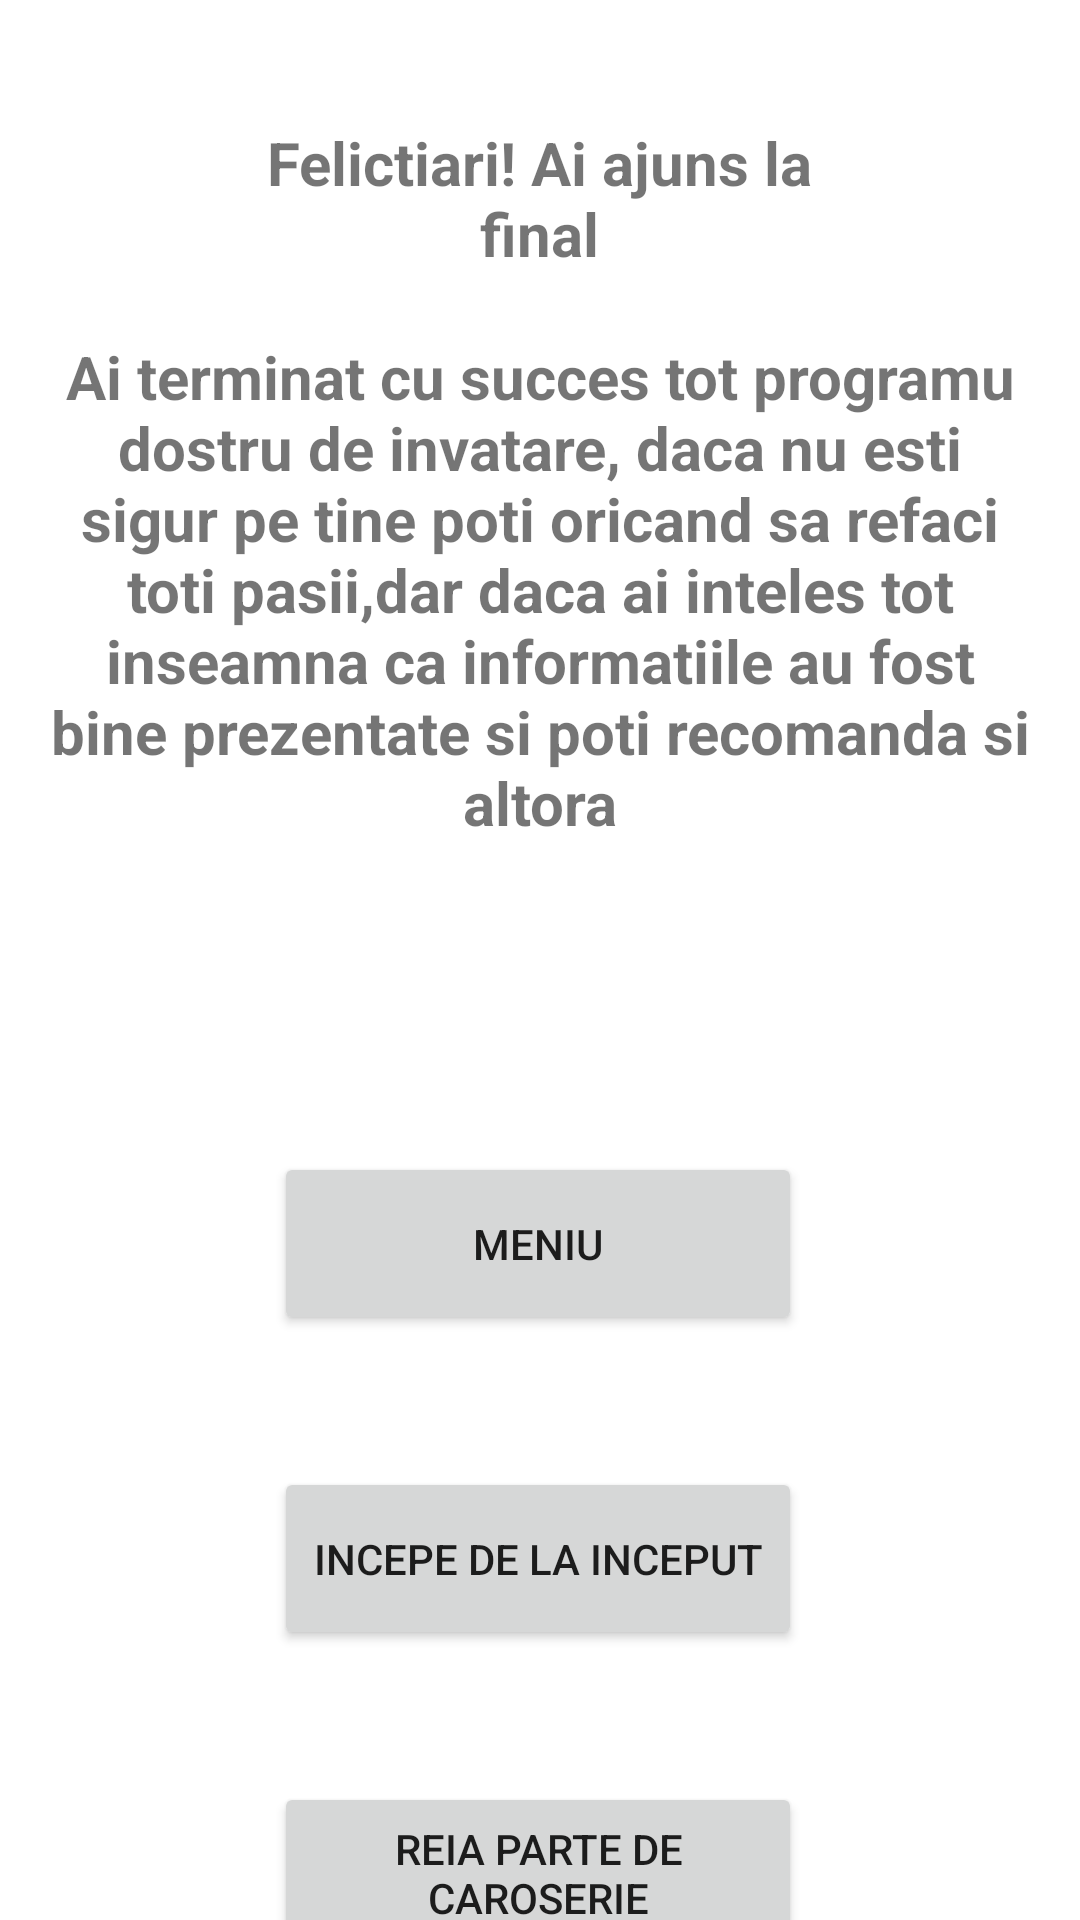

Android layout source for this screen:
<!-- AndroidManifest.xml: application theme Theme.LFVAutomecanica -->
<!-- res/layout/activity_cfinal.xml -->
<?xml version="1.0" encoding="utf-8"?>
<androidx.constraintlayout.widget.ConstraintLayout xmlns:android="http://schemas.android.com/apk/res/android"
    xmlns:app="http://schemas.android.com/apk/res-auto"
    xmlns:tools="http://schemas.android.com/tools"
    android:layout_width="match_parent"
    android:layout_height="match_parent"
    android:background="@drawable/aaaaa"
    tools:context=".Cfinal">

    <Button
        android:id="@+id/paginap"
        android:layout_width="176dp"
        android:layout_height="61dp"
        android:layout_marginTop="384dp"
        android:text="Meniu"
        app:layout_constraintEnd_toEndOf="parent"
        app:layout_constraintHorizontal_bias="0.497"
        app:layout_constraintStart_toStartOf="parent"
        app:layout_constraintTop_toTopOf="parent" />


    <Button
        android:id="@+id/reiab"
        android:layout_width="176dp"
        android:layout_height="61dp"
        android:layout_marginTop="44dp"
        android:text="Incepe de la inceput"
        app:layout_constraintEnd_toEndOf="parent"
        app:layout_constraintHorizontal_bias="0.497"
        app:layout_constraintStart_toStartOf="parent"
        app:layout_constraintTop_toBottomOf="@+id/paginap" />


    <Button
        android:id="@+id/reiadela3"
        android:layout_width="176dp"
        android:layout_height="61dp"
        android:layout_marginTop="44dp"
        android:text="Reia parte de caroserie"
        app:layout_constraintEnd_toEndOf="parent"
        app:layout_constraintHorizontal_bias="0.497"
        app:layout_constraintStart_toStartOf="parent"
        app:layout_constraintTop_toBottomOf="@+id/reiab" />

    <TextView
        android:id="@+id/textView44"
        android:layout_width="198dp"
        android:layout_height="92dp"
        android:gravity="center_horizontal"
        android:text="Felictiari! Ai ajuns la final"
        android:textAlignment="center"
        android:textSize="20sp"
        android:textStyle="bold"
        app:layout_constraintBottom_toBottomOf="parent"
        app:layout_constraintEnd_toEndOf="parent"
        app:layout_constraintHorizontal_bias="0.497"
        app:layout_constraintStart_toStartOf="parent"
        app:layout_constraintTop_toTopOf="parent"
        app:layout_constraintVertical_bias="0.074" />

    <TextView
        android:id="@+id/textView45"
        android:layout_width="327dp"
        android:layout_height="194dp"
        android:gravity="center_horizontal"
        android:text="Ai terminat cu succes tot programu dostru de invatare, daca nu esti sigur pe tine poti oricand sa refaci toti pasii,dar daca ai inteles tot inseamna ca informatiile au fost bine prezentate si poti recomanda si altora"
        android:textAlignment="center"
        android:textSize="20sp"
        android:textStyle="bold"
        app:layout_constraintBottom_toBottomOf="parent"
        app:layout_constraintEnd_toEndOf="parent"
        app:layout_constraintStart_toStartOf="parent"
        app:layout_constraintTop_toTopOf="parent"
        app:layout_constraintVertical_bias="0.251" />
</androidx.constraintlayout.widget.ConstraintLayout>
<!-- resources referenced by this layout -->
<resources>
  <style name="Theme.LFVAutomecanica" parent="Theme.MaterialComponents.DayNight.DarkActionBar">
          
          <item name="colorPrimary">@color/purple_500</item>
          <item name="colorPrimaryVariant">@color/purple_700</item>
          <item name="colorOnPrimary">@color/white</item>
          
          <item name="colorSecondary">@color/teal_200</item>
          <item name="colorSecondaryVariant">@color/teal_700</item>
          <item name="colorOnSecondary">@color/black</item>
          
          <item name="android:statusBarColor" tools:targetApi="l">?attr/colorPrimaryVariant</item>
          
      </style>
  <!-- not gathered from this repository: default colours our renderer supplied (Android Studio template values) -->
  <color name="purple_500">#FF6200EE</color>
  <color name="purple_700">#FF3700B3</color>
  <color name="teal_200">#FF03DAC5</color>
  <color name="teal_700">#FF018786</color>
  <color name="black">#FF000000</color>
  <color name="white">#FFFFFFFF</color>
</resources>
